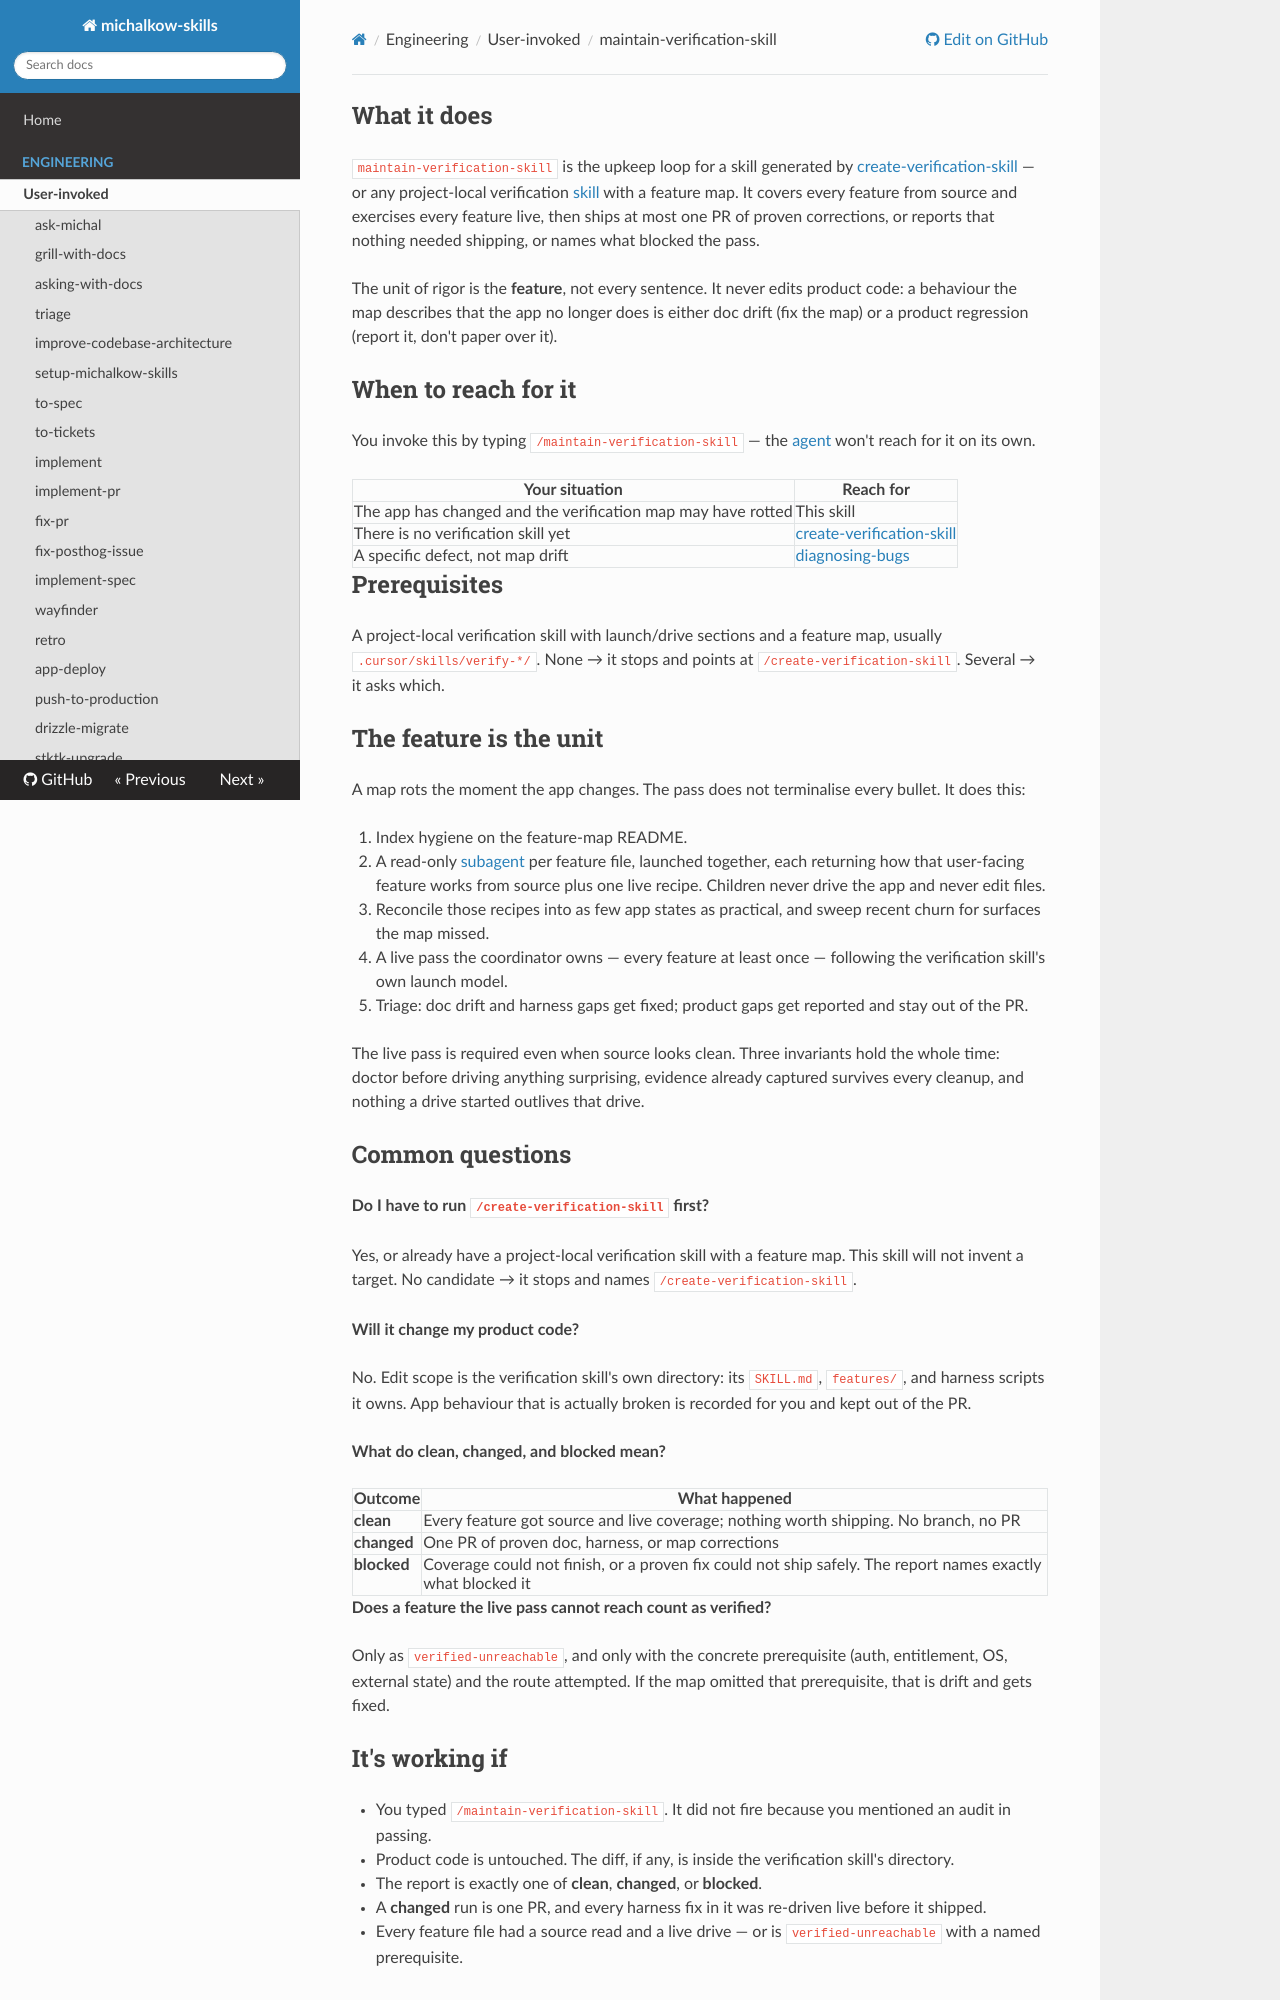

repository: michalkow/skills · page: maintain-verification-skill/index.html · generator: mkdocs

## What it does

`maintain-verification-skill` is the upkeep loop for a skill generated by [create-verification-skill](https://michalkow.github.io/skills/create-verification-skill) — or any project-local verification [skill](https://michalkow.github.io/skills/dictionary/skill) with a feature map. It covers every feature from source and exercises every feature live, then ships at most one PR of proven corrections, or reports that nothing needed shipping, or names what blocked the pass.

The unit of rigor is the **feature**, not every sentence. It never edits product code: a behaviour the map describes that the app no longer does is either doc drift (fix the map) or a product regression (report it, don't paper over it).

## When to reach for it

You invoke this by typing `/maintain-verification-skill` — the [agent](https://michalkow.github.io/skills/dictionary/agent) won't reach for it on its own.

| Your situation | Reach for |
| --- | --- |
| The app has changed and the verification map may have rotted | This skill |
| There is no verification skill yet | [create-verification-skill](https://michalkow.github.io/skills/create-verification-skill) |
| A specific defect, not map drift | [diagnosing-bugs](https://michalkow.github.io/skills/diagnosing-bugs) |

## Prerequisites

A project-local verification skill with launch/drive sections and a feature map, usually `.cursor/skills/verify-*/`. None → it stops and points at `/create-verification-skill`. Several → it asks which.

## The feature is the unit

A map rots the moment the app changes. The pass does not terminalise every bullet. It does this:

1. Index hygiene on the feature-map README.
2. A read-only [subagent](https://michalkow.github.io/skills/dictionary/subagent) per feature file, launched together, each returning how that user-facing feature works from source plus one live recipe. Children never drive the app and never edit files.
3. Reconcile those recipes into as few app states as practical, and sweep recent churn for surfaces the map missed.
4. A live pass the coordinator owns — every feature at least once — following the verification skill's own launch model.
5. Triage: doc drift and harness gaps get fixed; product gaps get reported and stay out of the PR.

The live pass is required even when source looks clean. Three invariants hold the whole time: doctor before driving anything surprising, evidence already captured survives every cleanup, and nothing a drive started outlives that drive.

## Common questions

**Do I have to run `/create-verification-skill` first?**

Yes, or already have a project-local verification skill with a feature map. This skill will not invent a target. No candidate → it stops and names `/create-verification-skill`.

**Will it change my product code?**

No. Edit scope is the verification skill's own directory: its `SKILL.md`, `features/`, and harness scripts it owns. App behaviour that is actually broken is recorded for you and kept out of the PR.

**What do clean, changed, and blocked mean?**

| Outcome | What happened |
| --- | --- |
| **clean** | Every feature got source and live coverage; nothing worth shipping. No branch, no PR |
| **changed** | One PR of proven doc, harness, or map corrections |
| **blocked** | Coverage could not finish, or a proven fix could not ship safely. The report names exactly what blocked it |

**Does a feature the live pass cannot reach count as verified?**

Only as `verified-unreachable`, and only with the concrete prerequisite (auth, entitlement, OS, external state) and the route attempted. If the map omitted that prerequisite, that is drift and gets fixed.
